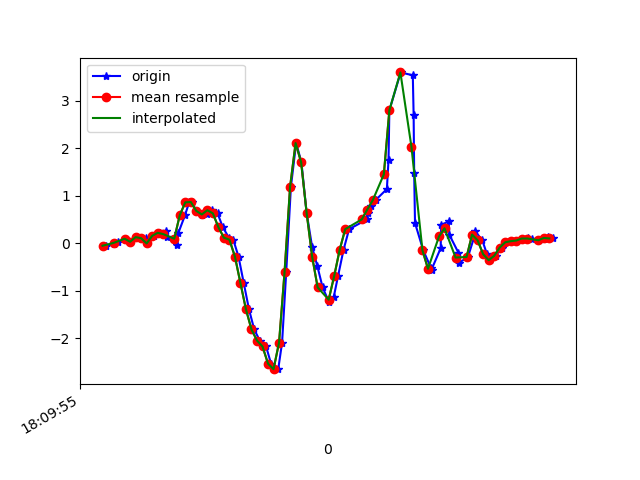

The file beside this chart, header and first rows:
1617818995854, 514639477265140, -0.04817758, 0.103313975, 0.020866409
1617818995883, 514639496315764, -0.0103, -0.3328, -0.007233
1617818995897, 514639515341588, 0.03123, 0.07277, -0.05122
1617818995923, 514639534392212, 0.09843, -0.273, 0.007427
1617818995941, 514639553418036, 0.0349, -0.1569, -0.07565
1617818995962, 514639572391572, 0.1326, 0.0349, -0.06465
1617818995999, 514639591437252, 0.1094, -0.2669, -0.04511
1617818996002, 514639610458116, -5.3010974E-4, -0.141, -0.0952
1617818996025, 514639629503812, 0.1595, -0.2754, -0.04511
1617818996048, 514639648524708, 0.223, -0.2388, -0.05855
1617818996069, 514639667545604, 0.2621, -0.05795, -0.1038
1617818996074, 514639686598148, 0.129, -0.4489, -0.07321
1617818996111, 514639705619460, -0.02374, -0.3206, -0.1294
1617818996115, 514639724665604, 0.223, -0.2217, -0.2504
1617818996139, 514639743686916, 0.592, -0.7201, -0.3603
1617818996154, 514639762708228, 0.8645, -0.6383, -0.5094
1617818996163, 514639781764388, 0.8718, -0.5418, -0.5497
1617818996180, 514639800786244, 0.6836, -1.105, -0.4348
1617818996200, 514639819832900, 0.5896, -1.197, -0.3811
1617818996219, 514639838854724, 0.6287, -1.093, -0.3322
1617818996238, 514639857876580, 0.6983, -0.9156, -0.232
1617818996257, 514639876910436, 0.6323, -0.7934, -0.1074
1617818996276, 514639895931684, 0.3428, -0.6346, 0.1064
1617818996298, 514639914977764, 0.1204, -0.2889, 0.5047
1617818996314, 514639933999076, 0.07888, 0.2695, 0.9237
1617818996333, 514639953045156, -0.2766, 1.011, 1.096
1617818996352, 514639972066468, -0.8337, 1.883, 1.261
1617818996371, 514639991061796, -1.387, 2.72, 1.389
1617818996390, 514640010106916, -1.81, 3.488, 1.596
1617818996410, 514640029127204, -2.043, 4.218, 1.878
1617818996433, 514640048172388, -2.168, 4.752, 2.176
1617818996451, 514640067192740, -2.53, 5.225, 2.464
1617818996477, 514640086135524, -2.646, 5.729, 2.736
1617818996491, 514640105178148, -2.087, 6.113, 2.964
1617818996506, 514640124196004, -0.6016, 6.266, 3.017
1617818996523, 514640143213860, 1.191, 6.487, 2.512
1617818996542, 514640162256484, 2.112, 6.348, 1.61
1617818996561, 514640181297764, 1.71, 5.472, 0.7136
1617818996580, 514640200341092, 0.6433, 4.12, 0.2029
1617818996600, 514640219359652, -0.0775, 2.469, -0.1245
1617818996619, 514640238378148, -0.4807, 1.028, -0.2198
1617818996638, 514640257421412, -0.9254, -0.05062, -0.3102
1617818996661, 514640276439972, -1.232, -0.8582, -0.419
1617818996678, 514640295498596, -1.136, -1.492, -0.5155
1617818996694, 514640314517476, -0.6847, -2.016, -0.6633
1617818996714, 514640333536356, -0.13, -2.483, -0.8136
1617818996734, 514640352580068, 0.3, -2.936, -0.9284
1617818996799, 514640371599012, 0.5053, -3.364, -1.031
1617818996801, 514640390656100, 0.636, -3.733, -1.117
1617818996812, 514640409675172, 0.7899, -4.074, -1.142
1617818996830, 514640428694436, 0.9109, -4.347, -1.148
1617818996871, 514640447738532, 1.144, -4.526, -1.191
1617818996877, 514640466757796, 1.762, -4.521, -1.26
1617818996880, 514640485801764, 2.801, -4.245, -1.223
1617818996921, 514640504823460, 3.597, -3.831, -1.119
1617818996965, 514640523842596, 3.538, -3.443, -0.8478
1617818996968, 514640542886692, 2.698, -3.153, -0.4617
1617818996970, 514640561905956, 1.477, -2.918, -0.1575
1617818996973, 514640580950052, 0.4295, -2.675, -0.1587
1617818997003, 514640599967268, -0.1459, -2.282, -0.2479
1617818997031, 514640618986532, -0.5173, -1.832, -0.2943
... 25 more rows
